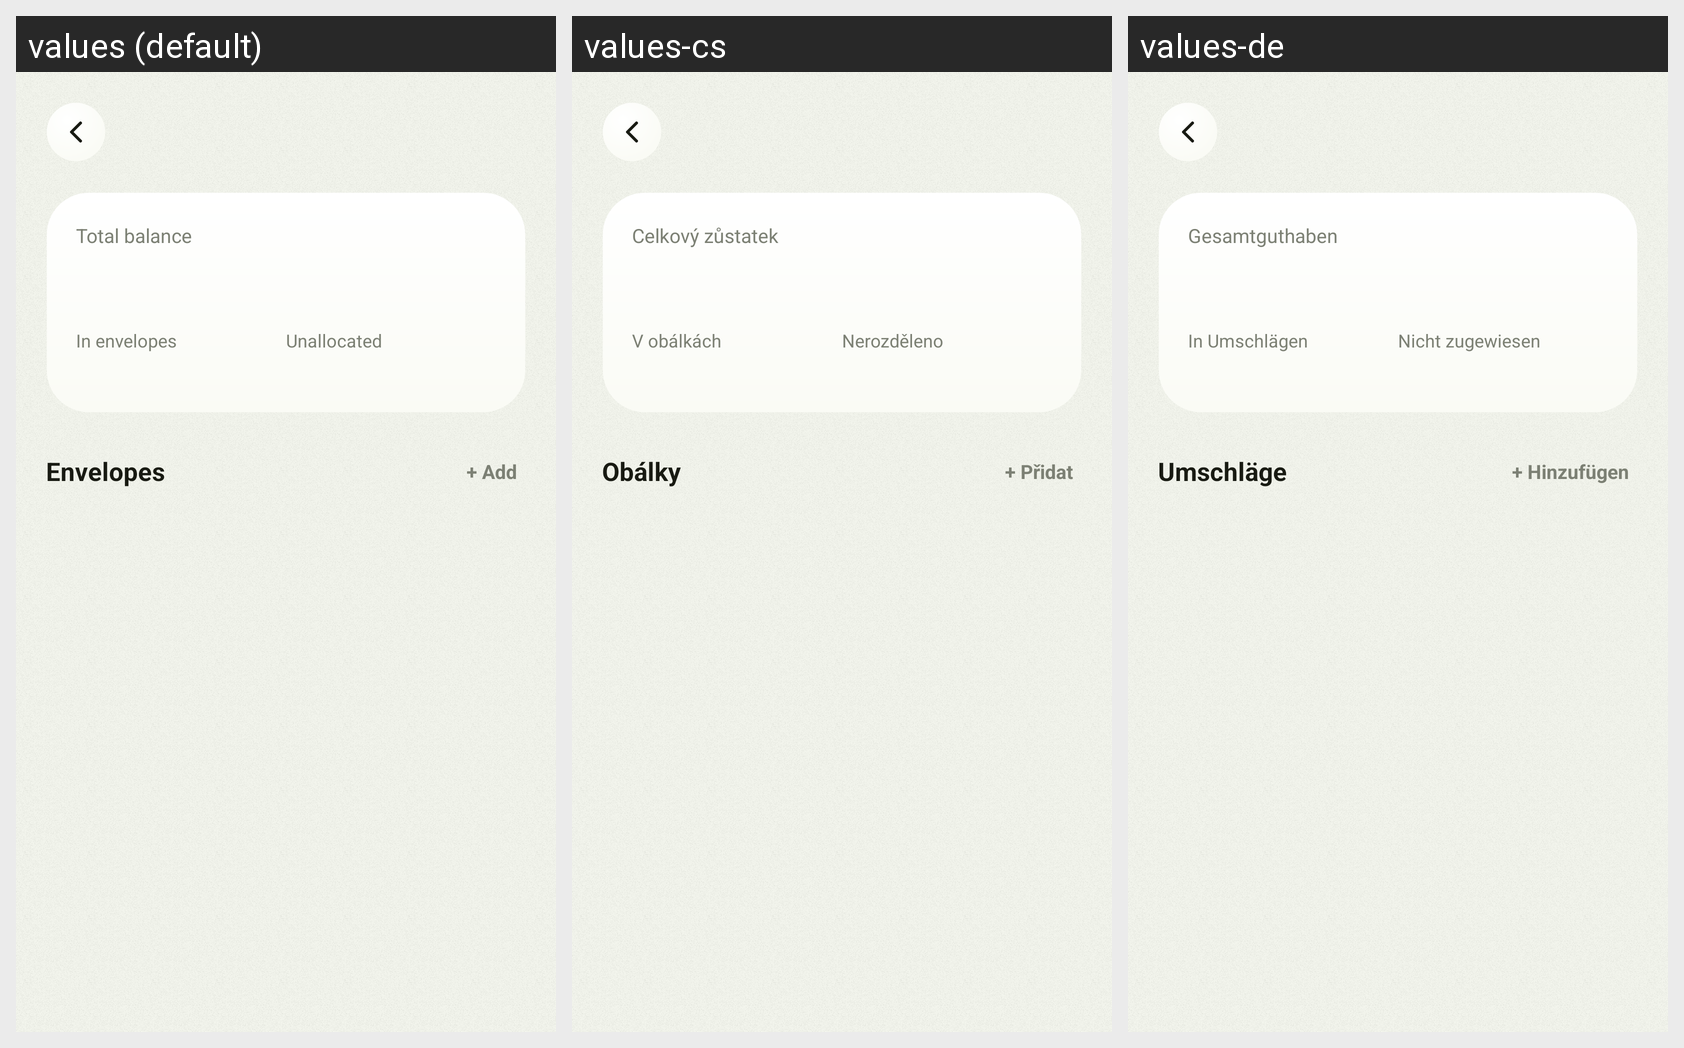

Strings drawn on this Android screen and how each of the app's shown locales translates them:
Android screen res/layout/activity_savings_envelopes.xml rendered under 3 locales, left to right: values (default), values-cs, values-de. Device: Nexus 5 (rendered at 1080×1920; each locale shown at half size, 540×960, under a caption strip naming it); theme Theme.MoneyTracker.
Strings drawn on this screen, with the default value and each locale's value (text and hints the layout hard-codes, and strings that could not be matched under every locale, appear in the picture but are not listed):

savings_total_balance
  values: Total balance
  values-cs: Celkový zůstatek
  values-de: Gesamtguthaben

savings_in_envelopes
  values: In envelopes
  values-cs: V obálkách
  values-de: In Umschlägen

savings_unallocated
  values: Unallocated
  values-cs: Nerozděleno
  values-de: Nicht zugewiesen

savings_envelopes_title
  values: Envelopes
  values-cs: Obálky
  values-de: Umschläge

savings_add_envelope
  values: + Add
  values-cs: + Přidat
  values-de: + Hinzufügen
